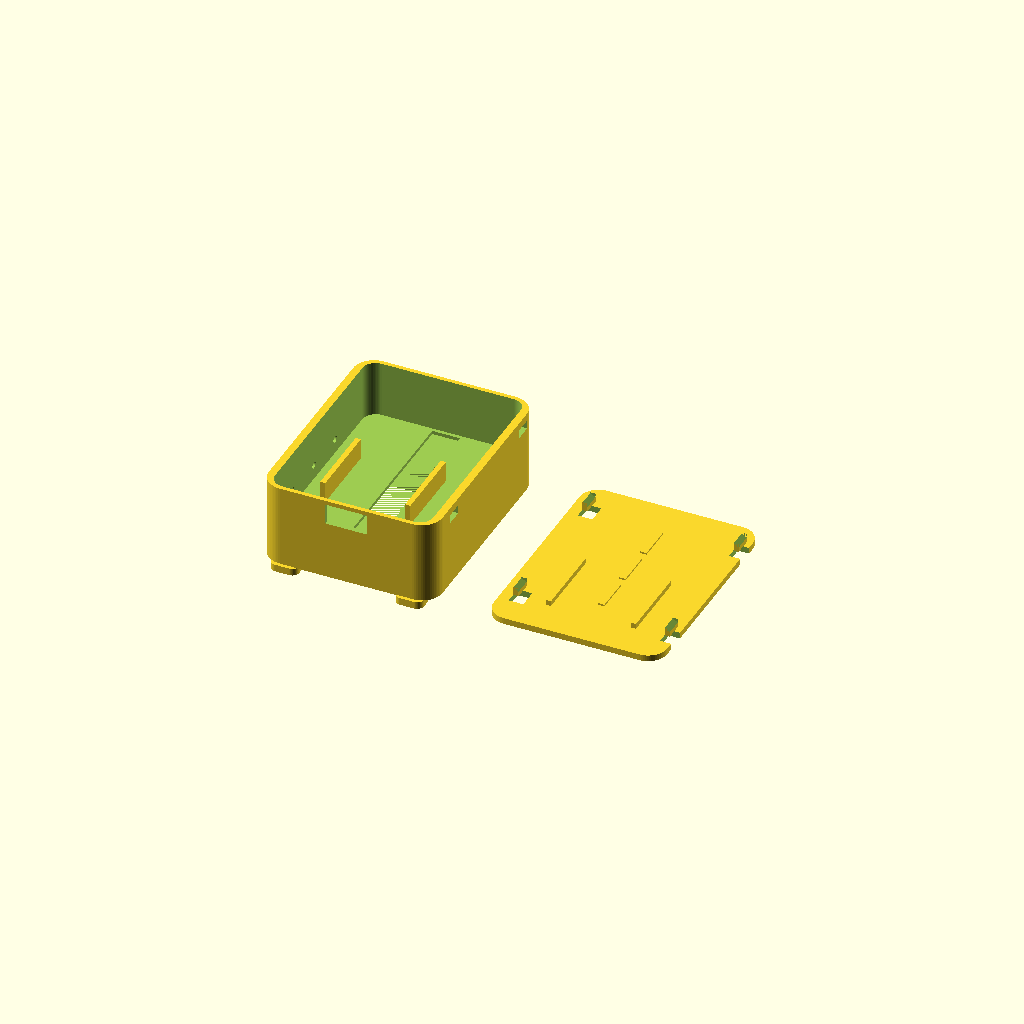
Cell 1: rendered with the file's own defaults.
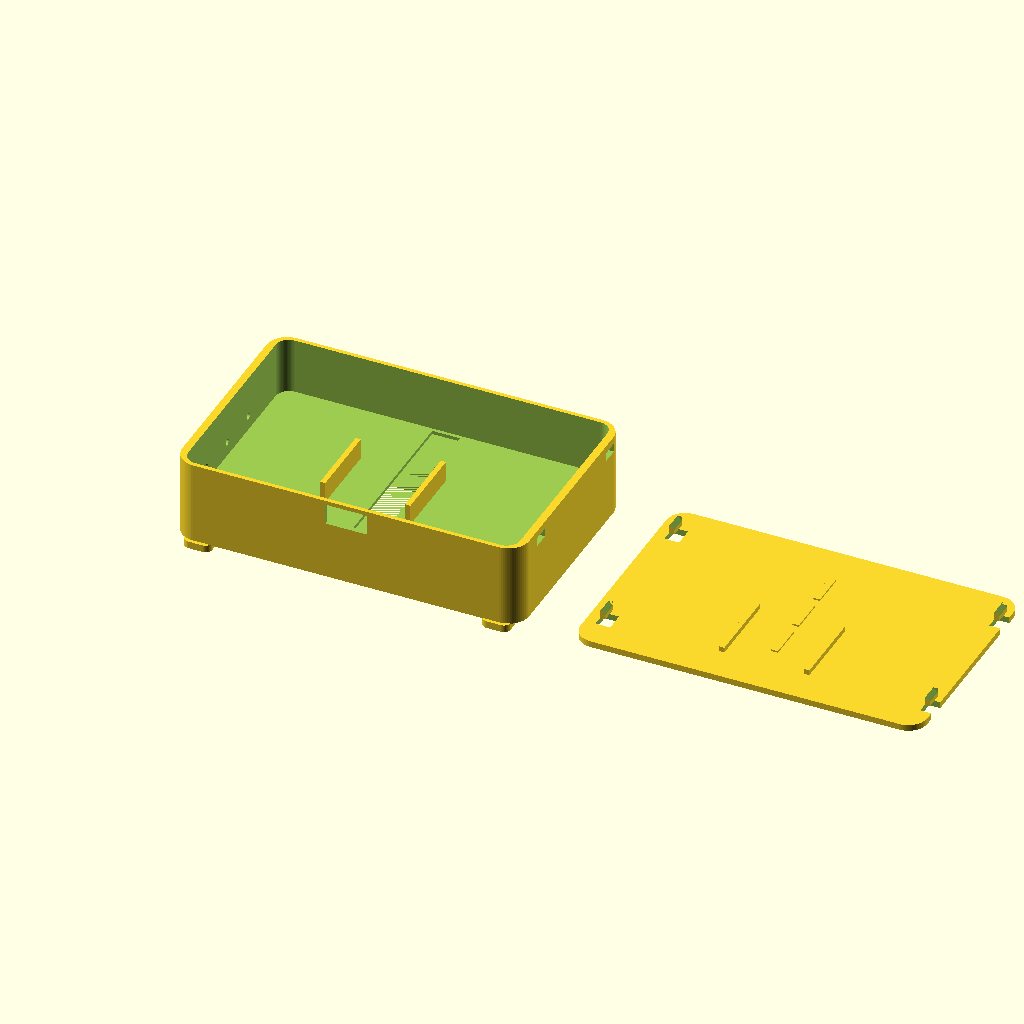
Cell 2: body_w = 100 (everything else at default).
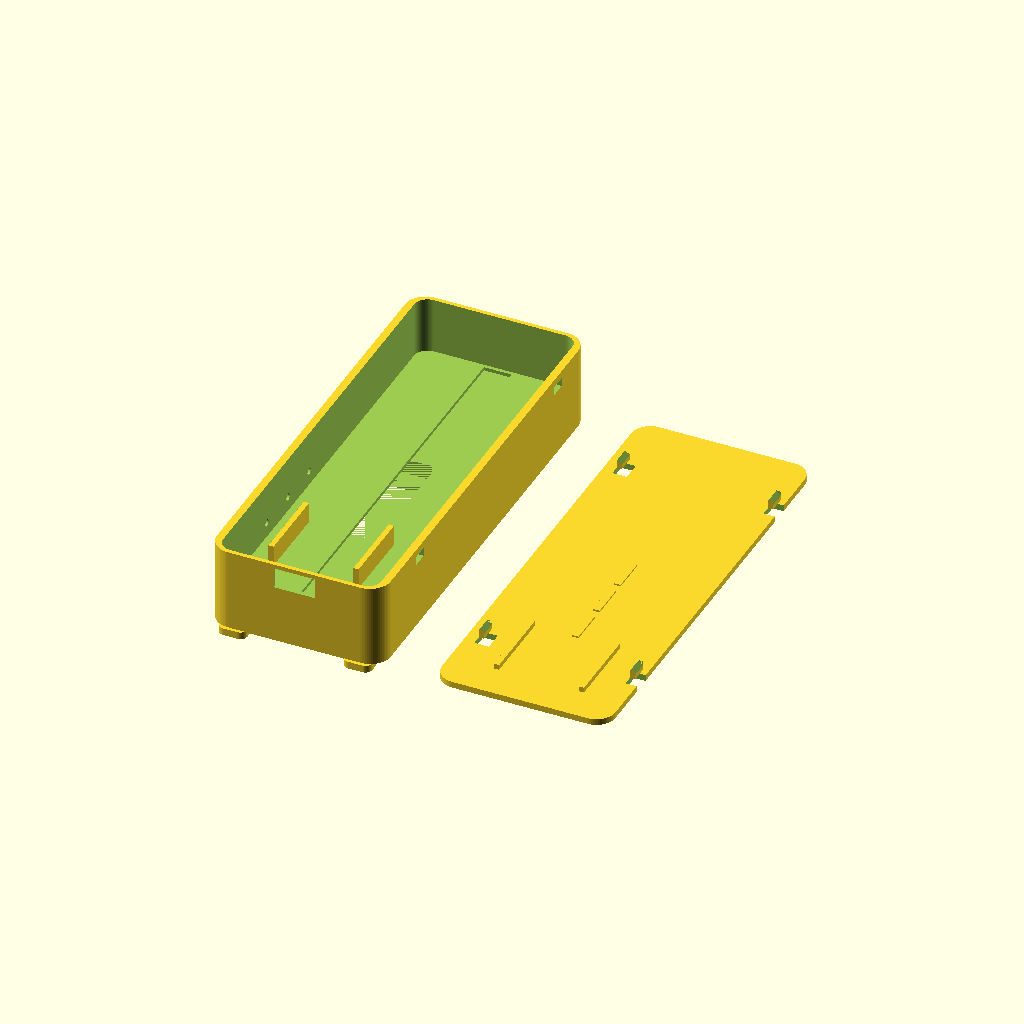
Cell 3 — body_h set to 128, the other parameters unchanged.
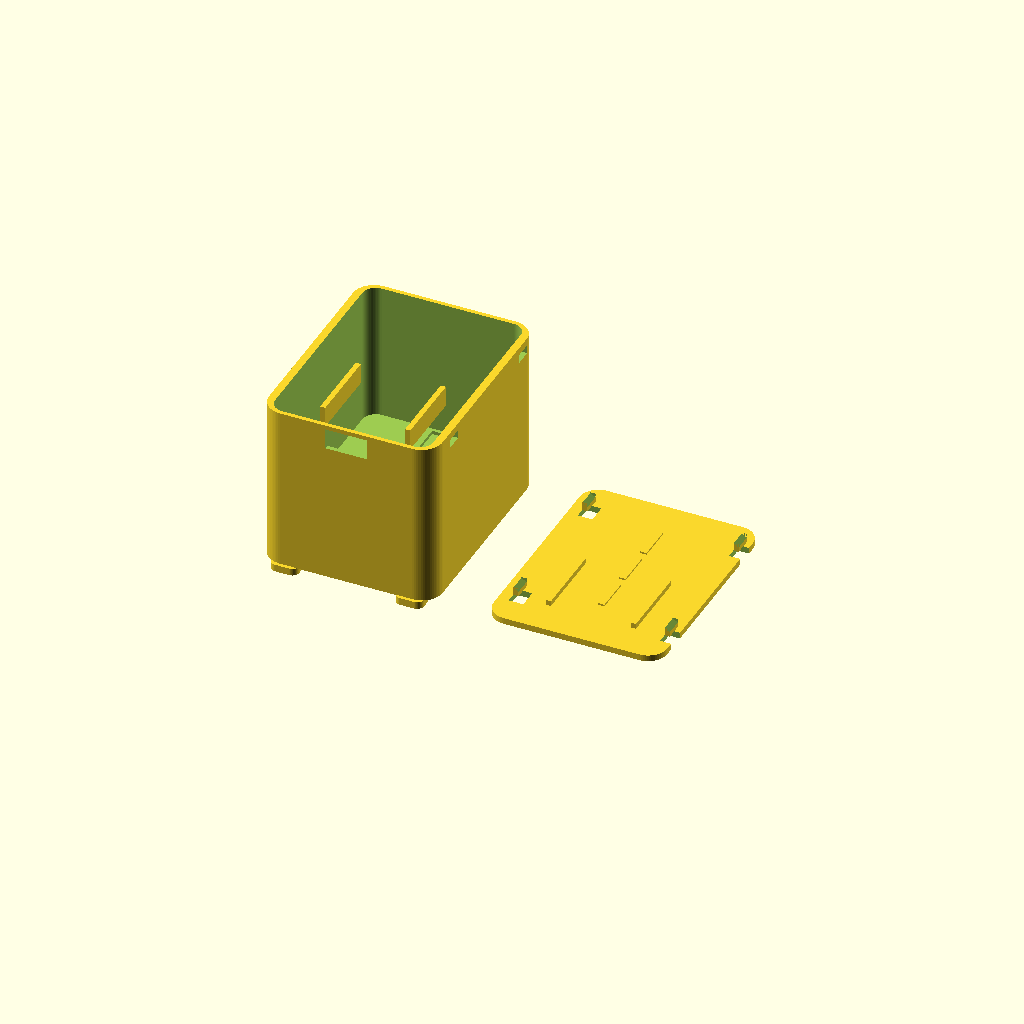
Cell 4 — body_d set to 48, the other parameters unchanged.
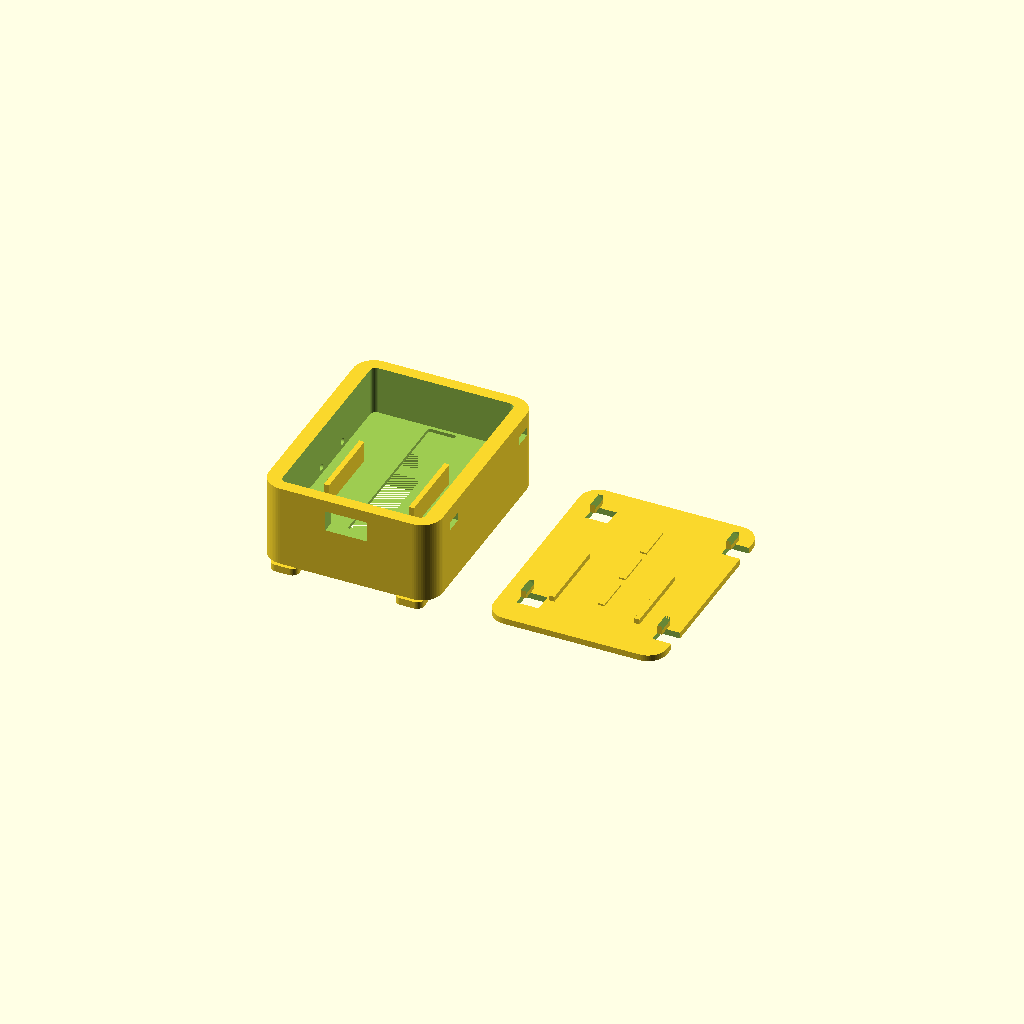
Cell 5 — wall_t set to 4.4, the other parameters unchanged.
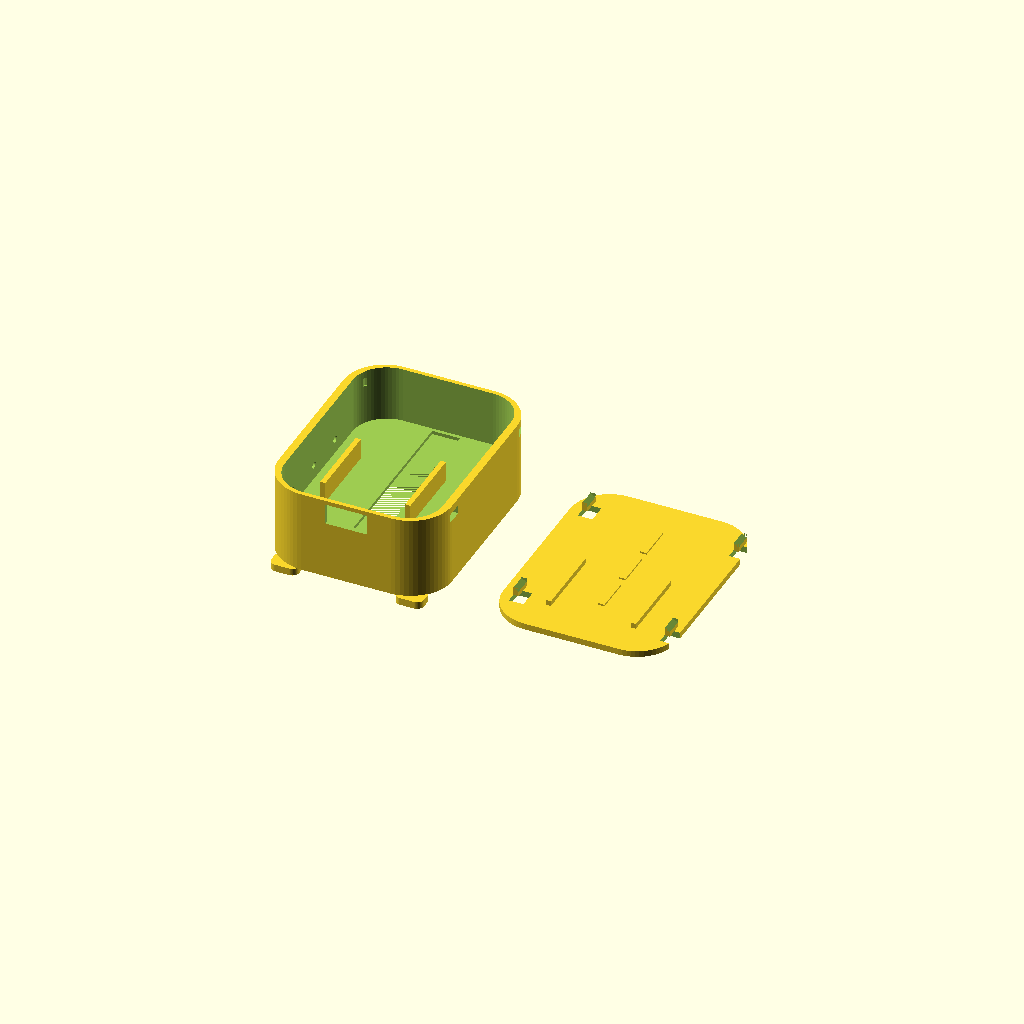
Cell 6: the same model with corner_r = 12.
All cells are drawn from one camera (rotation 55°, 0°, 25°, orthographic, colour scheme Cornfield), so only the parameter changes between them.
OpenSCAD source file PROJECT_004_workbuddy_body/models/workbuddy_shell_v2.scad:
// ============================================================
// WorkBuddy "Yi" (一) — Shell V2 — Character Enclosure
// ============================================================
// A friendly AI desk companion with personality.
// Fits: ESP32-C3 SuperMini + ST7789 1.54" 240x240 TFT LCD
//
// Design philosophy:
//   - Minimalist, rounded, approachable
//   - Twin sensor "ears" on top for character
//   - Slightly tapered body for stability
//   - Display recessed into a sculpted faceplate
//   - Subtle vent lines on sides for visual texture
//
// Print Settings:
//   PLA or PETG, 0.15mm layer height, 15% gyroid infill
//   Supports: YES for display window bridge (tree supports)
//   Orientation: Front face DOWN on build plate
// ============================================================

// ==================== PARAMETERS ====================

// --- Global ---
$fn = 64;  // Smooth curves

// --- Body Dimensions ---
body_w       = 50;     // Body width (X)
body_h       = 64;     // Body height (Y) — taller for character proportions
body_d       = 24;     // Body depth (Z)
wall_t       = 2.2;    // Wall thickness
corner_r     = 6;      // Corner radius — softer, friendlier
base_flare   = 3;      // Extra width per side at very bottom

// --- Display (ST7789 1.54" 240x240) ---
disp_pcb_w   = 37;     // PCB width
disp_pcb_h   = 37;     // PCB height
disp_pcb_t   = 3.5;    // PCB + component total thickness
disp_active  = 27.8;   // Active area (square)
disp_window  = 29;     // Window cutout
disp_lip     = 1.8;    // Retention lip for display
disp_y_off   = -2;     // Display slightly higher on face

// --- Ears (Twin sensor bumps on top) ---
ear_w        = 8;      // Ear width
ear_h        = 10;     // Ear height above body
ear_d        = 4;      // Ear depth (Z)
ear_angle    = 25;     // Ear outward angle from vertical
ear_spread   = 16;     // Distance from center to ear base

// --- Feet (base stability bumps) ---
foot_w       = 8;
foot_d       = 4;
foot_h       = 2;

// --- USB-C Exit ---
usb_w        = 12;     // USB-C slot width
usb_h        = 6;      // USB-C slot height

// --- ESP32 Mounting ---
esp_pcb_w    = 22.5;
esp_pcb_h    = 18;
esp_pcb_t    = 6;      // PCB + components + USB protrusion

// --- Back Plate ---
back_t       = 1.8;
clip_w       = 5;
clip_h       = 2.5;
clip_d       = 1.5;
clip_clear   = 0.25;
clip_count   = 4;      // 2 per side

// --- Decorative ---
vent_slot_w  = 2;
vent_slot_h  = 10;
vent_slot_gap = 3;
vent_count   = 3;      // Vents per side

// --- Screw Posts (M2 for display bracket) ---
screw_r       = 1.1;   // M2 clearance hole
screw_post_r  = 2.8;
screw_dist_x  = 30;
screw_dist_y  = 33;

// ==================== RENDER CONTROL ====================
render_part = "both";  // "front" | "back" | "both"

// ==================== HELPER MODULES ====================

module rounded_cube(w, h, d, r) {
    hull() {
        translate([-w/2+r, -h/2+r, 0]) cylinder(r=r, h=d);
        translate([ w/2-r, -h/2+r, 0]) cylinder(r=r, h=d);
        translate([-w/2+r,  h/2-r, 0]) cylinder(r=r, h=d);
        translate([ w/2-r,  h/2-r, 0]) cylinder(r=r, h=d);
    }
}

module ear_pair() {
    for (sx = [-1, 1]) {
        translate([sx * ear_spread, body_h/2 - 2, body_d/2])
            rotate([0, 90, sx * ear_angle])
                scale([1, 1, 0.5])
                    cylinder(d=ear_w, h=ear_h, center=true);
    }
}

module vent_slots() {
    for (sx = [-1, 1]) {
        for (i = [0 : vent_count - 1]) {
            translate([
                sx * (body_w/2 - wall_t - 0.5),
                -body_h/4 + i * (vent_slot_h + vent_slot_gap),
                body_d/2
            ])
                rotate([0, 90, 0])
                    cylinder(r=vent_slot_w/2, h=wall_t + 1, center=true);
        }
    }
}

module bezel_groove() {
    // Decorative groove around display window
    offset = 2.5;
    union() {
        // Top
        translate([-disp_window/2 - offset,  disp_window/2 + disp_y_off + offset, -0.6])
            cube([disp_window + 2*offset, 1.5, 1.2]);
        // Bottom
        translate([-disp_window/2 - offset, -disp_window/2 + disp_y_off - offset - 0.5, -0.6])
            cube([disp_window + 2*offset, 2.5, 1.2]);
        // Left
        translate([-disp_window/2 - offset, -disp_window/2 + disp_y_off - offset, -0.6])
            cube([1.5, disp_window + 2*offset, 1.2]);
        // Right
        translate([ disp_window/2 + offset - 0.5, -disp_window/2 + disp_y_off - offset, -0.6])
            cube([2.5, disp_window + 2*offset, 1.2]);
    }
}

// ==================== FRONT SHELL ====================

module front_shell() {
    difference() {
        union() {
            // === Main body ===
            rounded_cube(body_w, body_h, body_d, corner_r);

            // === Ears ===
            ear_pair();

            // === Base feet ===
            for (fx = [-1, 1]) {
                translate([fx * (body_w/2 - foot_w/2 - 3), -body_h/2 + 2, -foot_h])
                    rounded_cube(foot_w, 6, foot_h + 0.1, 2);
            }
        }

        // === Interior Cavity ===
        translate([0, 0, wall_t + disp_pcb_t + 2])
            rounded_cube(
                body_w - 2*wall_t,
                body_h - 2*wall_t + 2,
                body_d - wall_t - disp_pcb_t,
                corner_r - wall_t
            );

        // === Display Window ===
        translate([-disp_window/2, -disp_window/2 + disp_y_off, -0.5])
            cube([disp_window, disp_window, wall_t + 1.5]);

        // === Display PCB Cavity ===
        translate([-disp_pcb_w/2, -disp_pcb_h/2 + disp_y_off, wall_t])
            cube([disp_pcb_w, disp_pcb_h, disp_pcb_t + 1]);

        // === USB-C Exit (bottom-back) ===
        translate([-usb_w/2, -body_h/2 - 0.5, body_d - usb_h - wall_t + 1])
            cube([usb_w, wall_t + 1, usb_h]);

        // === M2 Screw Holes (display mount) ===
        for (sx = [-1, 1], sy = [-1, 1]) {
            translate([
                sx * screw_dist_x/2,
                sy * screw_dist_y/2 + disp_y_off,
                -0.5
            ])
                cylinder(r=screw_r, h=wall_t + 2);
        }

        // === Wire Channel ===
        translate([-4, -body_h/2 + wall_t, wall_t + disp_pcb_t + 1])
            cube([8, body_h - 2*wall_t, 3]);

        // === Snap Clip Pockets (for back plate) ===
        for (cx = [-1, 1], i = [0, 1]) {
            cy = i * 2 - 1;  // -1 or +1
            translate([
                cx * (body_w/2 - wall_t - 1),
                cy * (body_h/3),
                body_d - wall_t - clip_h
            ])
                cube([wall_t + 2, clip_w, clip_h]);
        }

        // === Vent Slots ===
        vent_slots();

        // === Bezel Groove ===
        bezel_groove();
    }

    // === Internal: M2 Screw Posts ===
    for (sx = [-1, 1], sy = [-1, 1]) {
        translate([
            sx * screw_dist_x/2,
            sy * screw_dist_y/2 + disp_y_off,
            wall_t
        ])
            difference() {
                cylinder(r=screw_post_r, h=disp_pcb_t + 1);
                translate([0, 0, -0.5])
                    cylinder(r=screw_r, h=disp_pcb_t + 2);
            }
    }

    // === Internal: ESP32 Alignment Rails ===
    for (sx = [-1, 1]) {
        translate([
            sx * (esp_pcb_w/2 + 1),
            -body_h/2 + wall_t + 8,
            body_d - wall_t - esp_pcb_t
        ])
            cube([1.5, esp_pcb_h + 4, esp_pcb_t]);
    }
}

// ==================== BACK PLATE ====================

module back_plate() {
    union() {
        difference() {
            // Main plate
            rounded_cube(body_w, body_h, back_t, corner_r - 0.5);

            // Snap clip clearance slots
            for (cx = [-1, 1], i = [0, 1]) {
                cy = i * 2 - 1;
                translate([
                    cx * (body_w/2 - wall_t - 1),
                    cy * (body_h/3) - clip_w/2 - clip_clear,
                    -0.5
                ])
                    cube([wall_t + 2, clip_w + clip_clear*2, back_t + 1]);
            }
        }

        // Snap clip tabs
        for (cx = [-1, 1], i = [0, 1]) {
            cy = i * 2 - 1;
            translate([
                cx * (body_w/2 - wall_t - 1),
                cy * (body_h/3),
                back_t
            ])
                difference() {
                    cube([clip_d, clip_w, clip_h]);
                    translate([-clip_d*0.3, 0, clip_h])
                        rotate([0, 30, 0])
                            cube([clip_d*2, clip_w, clip_h*2]);
                }
        }

        // ESP32 alignment ridges
        for (sx = [-1, 1]) {
            translate([
                sx * (esp_pcb_w/2 + 1),
                -body_h/2 + wall_t + 8,
                back_t
            ])
                cube([1.5, esp_pcb_h + 4, 1.5]);
        }

        // Ventilation grill on back (matching front vents)
        for (i = [0 : vent_count - 1]) {
            translate([
                0,
                -body_h/4 + i * (vent_slot_h + vent_slot_gap),
                -0.5
            ])
                cube([vent_slot_w, vent_slot_h, back_t + 1]);
        }
    }
}

// ==================== RENDER ====================

if (render_part == "front" || render_part == "both") {
    front_shell();
}

if (render_part == "back" || render_part == "both") {
    if (render_part == "both") {
        translate([body_w + 15, 0, 0])
            back_plate();
    } else {
        back_plate();
    }
}
Parameter table extracted from the source (name, type, default, range or options):
body_w: number, default 50
body_h: number, default 64
body_d: number, default 24
wall_t: number, default 2.2
corner_r: number, default 6
base_flare: number, default 3
disp_pcb_w: number, default 37
disp_pcb_h: number, default 37
disp_pcb_t: number, default 3.5
disp_active: number, default 27.8
disp_window: number, default 29
disp_lip: number, default 1.8
disp_y_off: number, default -2
ear_w: number, default 8
ear_h: number, default 10
ear_d: number, default 4
ear_angle: number, default 25
ear_spread: number, default 16
foot_w: number, default 8
foot_d: number, default 4
foot_h: number, default 2
usb_w: number, default 12
usb_h: number, default 6
esp_pcb_w: number, default 22.5
esp_pcb_h: number, default 18
esp_pcb_t: number, default 6
back_t: number, default 1.8
clip_w: number, default 5
clip_h: number, default 2.5
clip_d: number, default 1.5
clip_clear: number, default 0.25
clip_count: number, default 4
vent_slot_w: number, default 2
vent_slot_h: number, default 10
vent_slot_gap: number, default 3
vent_count: number, default 3
screw_r: number, default 1.1
screw_post_r: number, default 2.8
screw_dist_x: number, default 30
screw_dist_y: number, default 33
render_part: string, default "both"
